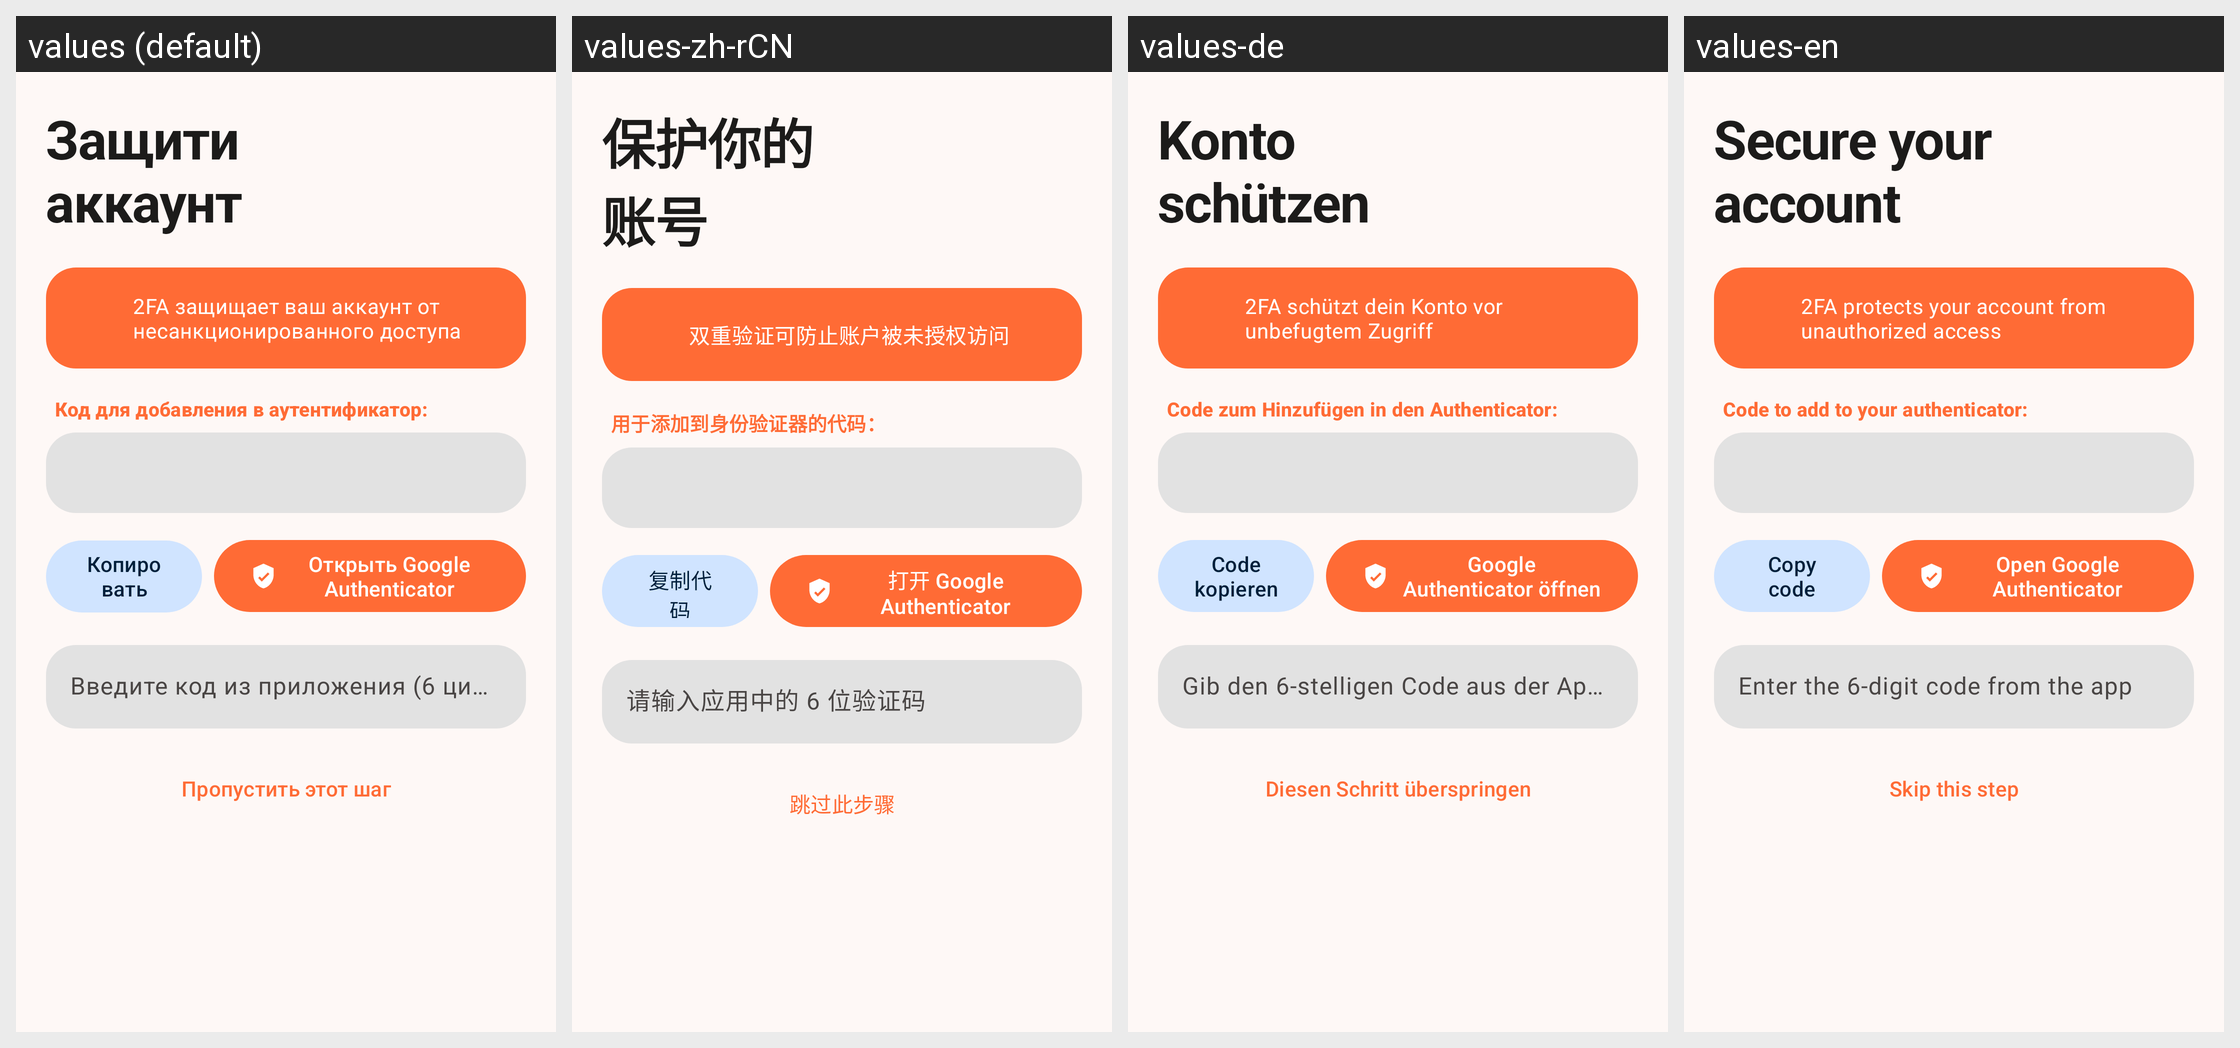

Strings drawn on this Android screen and how each of the app's shown locales translates them:
Android screen res/layout/step_register_08_2fa.xml rendered under 4 locales, left to right: values (default), values-zh-rCN, values-de, values-en. Device: Nexus 5 (rendered at 1080×1920; each locale shown at half size, 540×960, under a caption strip naming it); theme Theme.BarkfluffClientAndroid.
Other locales in the repository, not shown: values-es.
Strings drawn on this screen, with the default value and each locale's value (text and hints the layout hard-codes, and strings that could not be matched under every locale, appear in the picture but are not listed):

register_step8_headline
  values: Защити
      аккаунт
  values-zh-rCN: 保护你的
      账号
  values-de: Konto
      schützen
  values-en: Secure your
      account

register_2fa_protects
  values: 2FA защищает ваш аккаунт от несанкционированного доступа
  values-zh-rCN: 双重验证可防止账户被未授权访问
  values-de: 2FA schützt dein Konto vor unbefugtem Zugriff
  values-en: 2FA protects your account from unauthorized access

register_2fa_authenticator_code
  values: Код для добавления в аутентификатор:
  values-zh-rCN: 用于添加到身份验证器的代码：
  values-de: Code zum Hinzufügen in den Authenticator:
  values-en: Code to add to your authenticator:

register_2fa_copy_code
  values: Копировать код
  values-zh-rCN: 复制代码
  values-de: Code kopieren
  values-en: Copy code

register_2fa_open_google_authenticator
  values: Открыть Google Authenticator
  values-zh-rCN: 打开 Google Authenticator
  values-de: Google Authenticator öffnen
  values-en: Open Google Authenticator

hint_otp_six_digits
  values: Введите код из приложения (6 цифр)
  values-zh-rCN: 请输入应用中的 6 位验证码
  values-de: Gib den 6-stelligen Code aus der App ein
  values-en: Enter the 6-digit code from the app

register_skip_step
  values: Пропустить этот шаг
  values-zh-rCN: 跳过此步骤
  values-de: Diesen Schritt überspringen
  values-en: Skip this step
